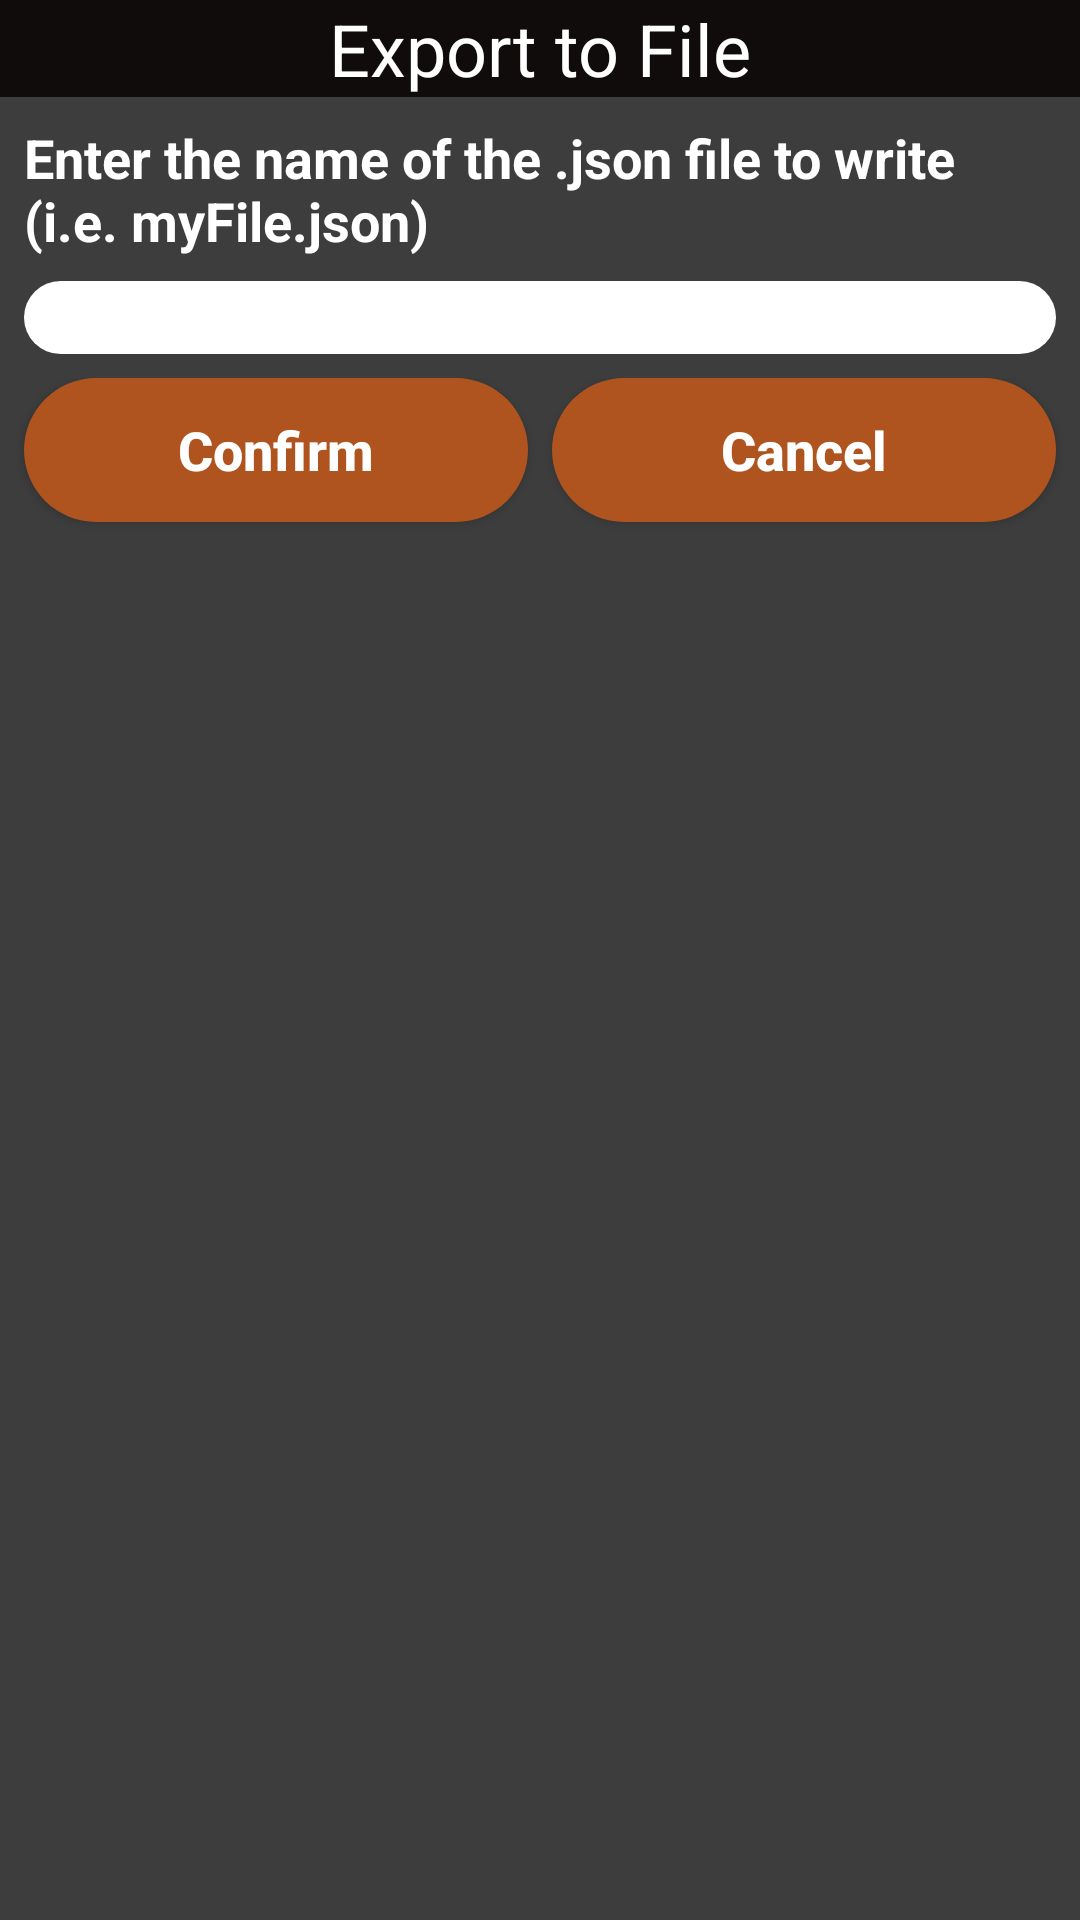

Layout XML and referenced resources for this Android screen:
<!-- AndroidManifest.xml: application theme AppTheme -->
<!-- res/layout/dialog_export_to_file.xml -->
<?xml version="1.0" encoding="utf-8"?>
<LinearLayout xmlns:android="http://schemas.android.com/apk/res/android"
    android:layout_width="210dp"
    android:layout_height="match_parent"
    android:layout_centerHorizontal="true"
    android:background="@color/backgroundColor"
    android:orientation="vertical">

    <TextView
        android:id="@+id/dialog_export_to_file"
        android:layout_width="match_parent"
        android:layout_height="wrap_content"
        android:text="@string/export_to_file_text"
        android:textColor="@color/whiteText"
        android:background="@drawable/header_appearance"
        android:textAlignment="center"
        android:textSize="24sp" />

    <TextView
        android:id="@+id/dialog_ask_output_file_name"
        android:layout_width="match_parent"
        android:layout_height="wrap_content"
        android:layout_marginTop="8sp"
        android:text="@string/dialog_ask_output_file_name"
        android:textStyle="bold"
        android:textAllCaps="false"
        android:textColor="@color/whiteText"
        android:textSize="18sp"
        android:paddingStart="8sp"
        android:paddingEnd="8sp"
        />

    <EditText
        android:inputType="text"
        android:id="@+id/dialog_get_file_name"
        android:layout_width="match_parent"
        android:layout_height="wrap_content"
        android:layout_marginTop="8sp"
        android:layout_marginBottom="8sp"
        android:layout_marginStart="8sp"
        android:layout_marginEnd="8sp"
        android:paddingStart="8sp"
        android:paddingEnd="8sp"
        android:background="@drawable/edit_round"
        />

    <LinearLayout
        android:layout_width="match_parent"
        android:layout_height="match_parent"
        android:orientation="horizontal">

        <Button
            android:id="@+id/dialog_confirm_btn"
            android:layout_width="wrap_content"
            android:layout_height="wrap_content"
            android:layout_weight="1"
            android:text="@string/addReadingConfirm"
            android:background="@drawable/button_round"
            android:textAllCaps="false"
            android:textColor="@color/whiteText"
            android:layout_marginBottom="16sp"
            android:layout_marginStart="8sp"
            android:layout_marginEnd="8sp"
            android:textSize="18sp"
            android:textStyle="bold"
            android:paddingLeft="8sp"
            android:paddingRight="8sp"/>

        <Button
            android:id="@+id/dialog_cancel_btn"
            android:layout_width="wrap_content"
            android:layout_height="wrap_content"
            android:layout_weight="1"
            android:text="@string/addReadingCancel"
            android:background="@drawable/button_round"
            android:textAllCaps="false"
            android:textColor="@color/whiteText"
            android:layout_marginBottom="16sp"
            android:layout_marginEnd="8sp"
            android:textSize="18sp"
            android:textStyle="bold"
            android:paddingLeft="8sp"
            android:paddingRight="8sp"/>
    </LinearLayout>

</LinearLayout>
<!-- resources referenced by this layout -->
<resources>
  <color name="backgroundColor">#3D3D3D</color>
  <color name="whiteText">#FFFFFF</color>
  <!-- drawable button_round (drawable) -->
  <?xml version="1.0" encoding="utf-8"?>
  <shape xmlns:android="http://schemas.android.com/apk/res/android"
      android:shape="rectangle">
      <solid android:color="#AF541E"/>
      <corners android:radius="25sp"/>
  
  </shape>
  <!-- drawable edit_round (drawable) -->
  <?xml version="1.0" encoding="utf-8"?>
  <shape xmlns:android="http://schemas.android.com/apk/res/android"
      android:shape="rectangle"
      >
      <solid android:color="#ffff"/>
      <corners android:radius="25sp"/>
  </shape>
  <!-- drawable header_appearance (drawable) -->
  <?xml version="1.0" encoding="utf-8"?>
  <shape xmlns:android="http://schemas.android.com/apk/res/android"
      android:shape="rectangle">
      <solid android:color="#0F0C0B"/>
  
  </shape>
  <string name="addReadingCancel">Cancel</string>
  <string name="addReadingConfirm">Confirm</string>
  <string name="dialog_ask_output_file_name">Enter the name of the .json file to write (i.e. myFile.json)</string>
  <string name="export_to_file_text">Export to File</string>
  <style name="AppTheme" parent="Theme.AppCompat.Light.NoActionBar">
          
          <item name="colorPrimary">@color/colorPrimary</item>
          <item name="colorPrimaryDark">@color/colorPrimaryDark</item>
          <item name="colorAccent">@color/colorAccent</item>
      </style>
  <color name="colorPrimary">#FF5722</color>
  <color name="colorPrimaryDark">#A23716</color>
  <color name="colorAccent">#D81B60</color>
</resources>
